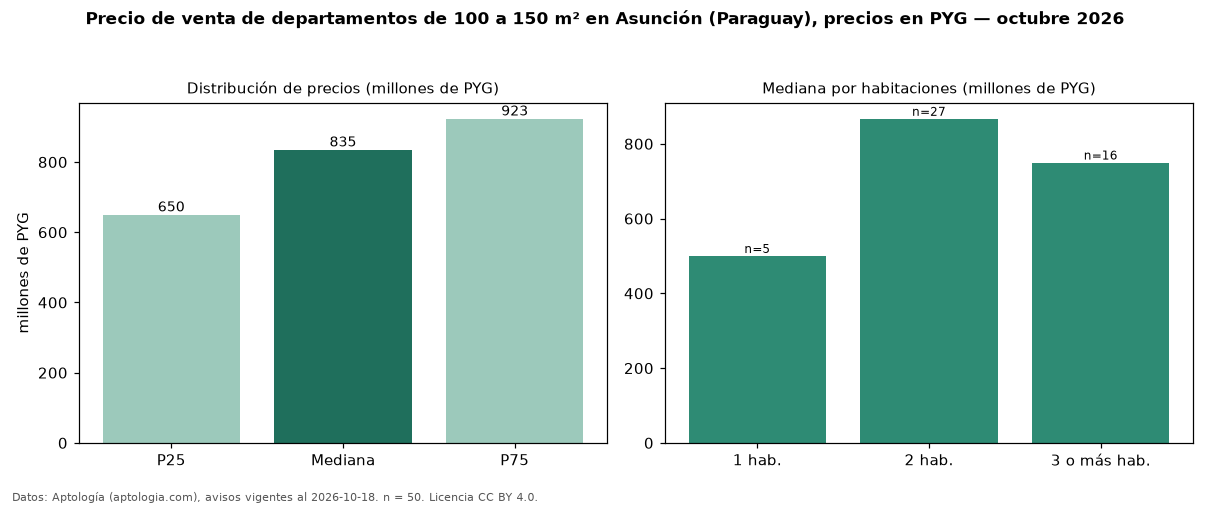

Data behind this chart, as committed beside it:
seccion, metrica, valor, moneda, n
filtro, area4, de 100 a 150 m², , 50
precio, p25, 650000000, PYG, 50
precio, mediana, 835000000, PYG, 50
precio, p75, 923250000, PYG, 50
precio, minimo, 340000000, PYG, 50
precio, maximo, 1802000000, PYG, 50
m2, mediana_precio_m2, 7027027, PYG, 50
m2, area_mediana_m2, 115.0, m2, 50
banos, mediana_banos, 2.0, , 
habitaciones, 1, 500000000, PYG, 5
habitaciones, 2, 867000000, PYG, 27
habitaciones, 3+, 750000000, PYG, 16
fuente, fecha_datos, 2026-10-18, , 
fuente, atribucion, https://www.aptologia.com/py/venta/asunc…, , 
fuente, licencia, CC BY 4.0, , 
